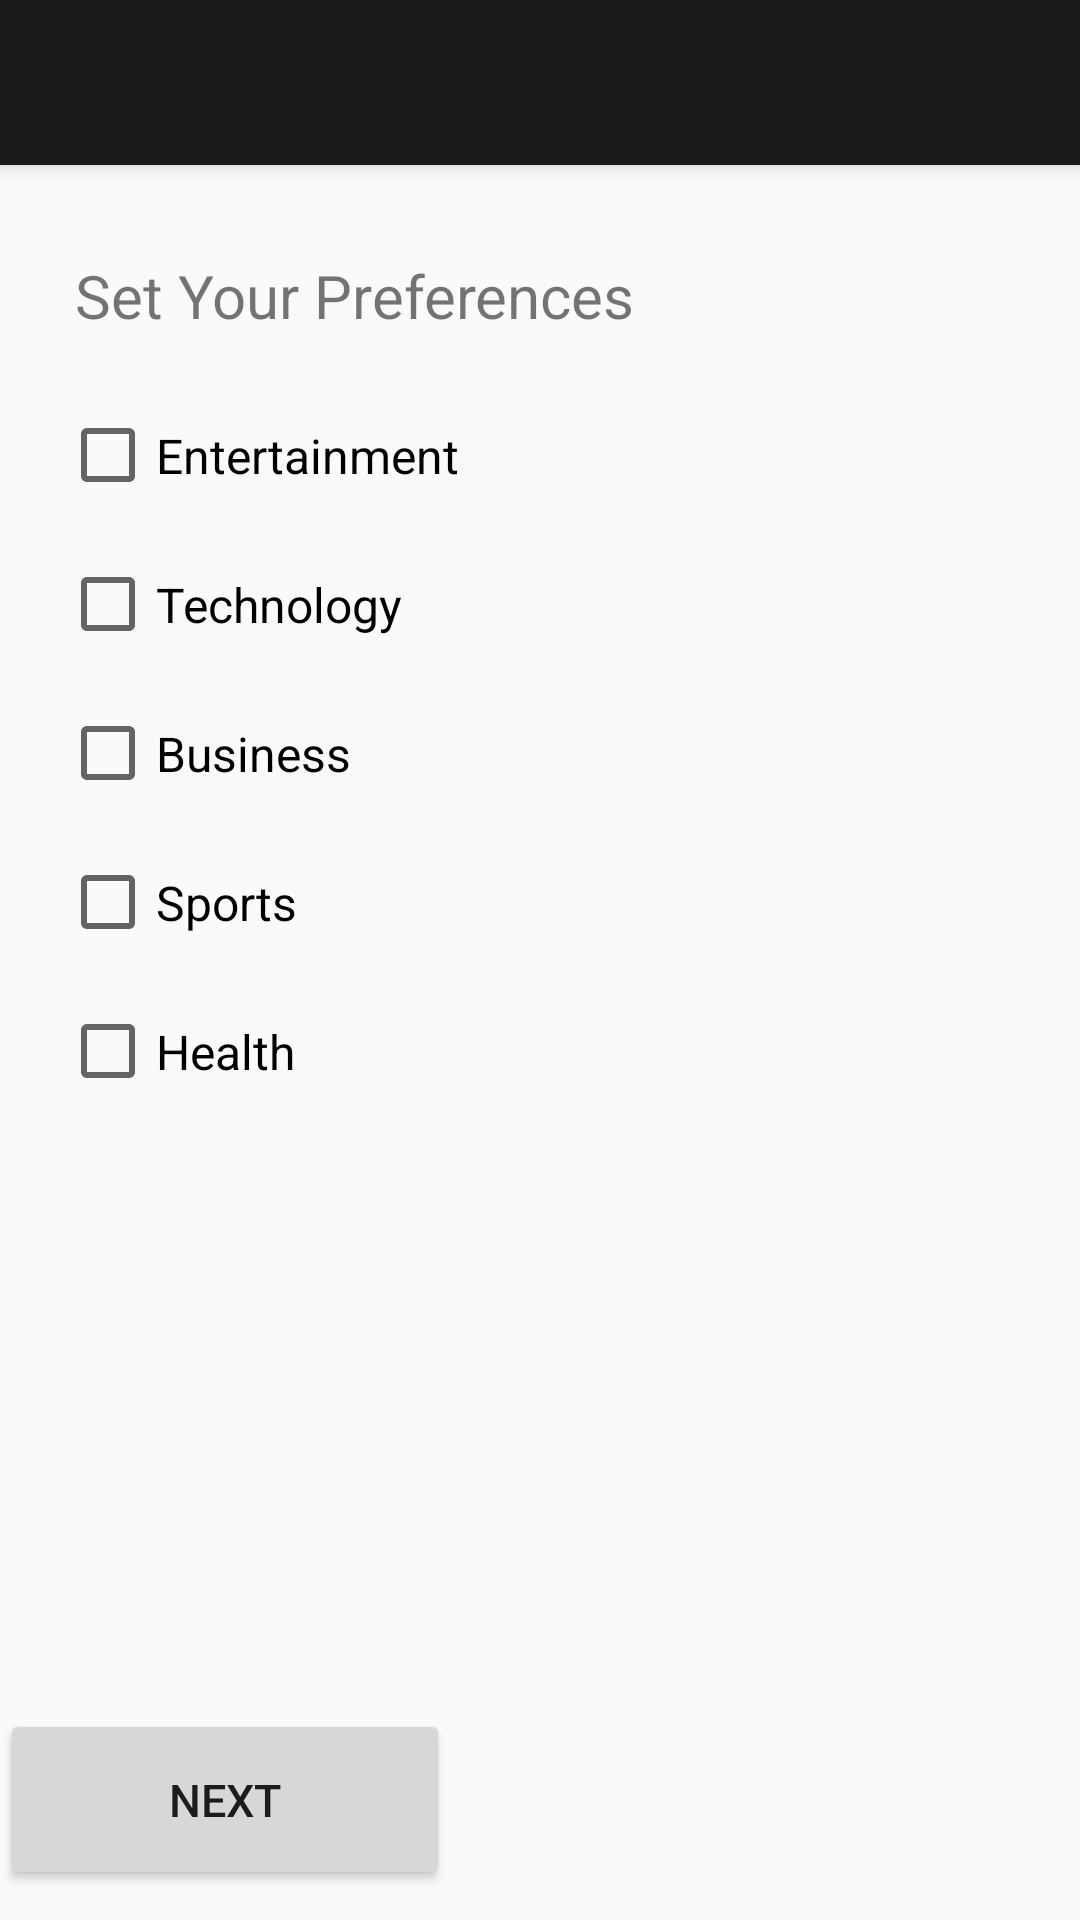

This screen was rendered from an Android layout file. Write that file and the resources it references.
<!-- AndroidManifest.xml: application theme AppTheme -->
<!-- res/layout/activity_preferences.xml -->
<?xml version="1.0" encoding="utf-8"?>
<android.support.design.widget.CoordinatorLayout xmlns:android="http://schemas.android.com/apk/res/android"
    xmlns:app="http://schemas.android.com/apk/res-auto"
    xmlns:tools="http://schemas.android.com/tools"
    android:layout_width="match_parent"
    android:layout_height="match_parent"
    android:fitsSystemWindows="true">

    <android.support.design.widget.AppBarLayout
        android:layout_width="match_parent"
        android:layout_height="wrap_content"
        android:theme="@style/AppTheme.AppBarOverlay">

        <android.support.v7.widget.Toolbar
            android:id="@+id/toolbar"
            android:layout_width="match_parent"
            android:layout_height="55dp"
            app:popupTheme="@style/AppTheme.PopupOverlay" />

    </android.support.design.widget.AppBarLayout>

    <LinearLayout
        android:layout_marginLeft="10dp"
        android:layout_marginTop="65dp"
        android:orientation="vertical"
        android:layout_width="wrap_content"
        android:layout_height="match_parent">

        <TextView
            android:layout_marginTop="20dp"
            android:layout_width="wrap_content"
            android:layout_height="wrap_content"
            android:layout_marginLeft="15dp"
            android:layout_marginBottom="15dp"
            android:textSize="20sp"
            android:text="Set Your Preferences"/>
        <CheckBox

            android:layout_gravity="left"
            android:layout_width="wrap_content"
            android:layout_height="wrap_content"
            android:text="Entertainment"
            android:id="@+id/entertainment_checkbox"
            android:textSize="16sp"
            android:layout_marginLeft="10dp"
            android:paddingTop="14dp"
            android:paddingBottom="14dp"
            android:checked="false" />

        <CheckBox
            android:layout_gravity="left"
            android:layout_width="wrap_content"
            android:layout_height="wrap_content"
            android:text="Technology"
            android:id="@+id/technology_checkbox"
            android:textSize="16sp"
            android:layout_marginLeft="10dp"
            android:paddingTop="14dp"
            android:paddingBottom="14dp"
            android:checked="false" />

        <CheckBox
            android:layout_width="wrap_content"
            android:layout_height="wrap_content"
            android:text="Business"
            android:id="@+id/business_checkbox"
            android:layout_gravity="left"
            android:textSize="16sp"
            android:layout_marginLeft="10dp"
            android:paddingTop="14dp"
            android:paddingBottom="14dp"
            android:checked="false"  />

        <CheckBox
            android:layout_width="wrap_content"
            android:layout_height="wrap_content"
            android:text="Sports"
            android:id="@+id/sports_checkbox"
            android:layout_gravity="left"
            android:textSize="16sp"
            android:layout_marginLeft="10dp"
            android:paddingTop="14dp"
            android:paddingBottom="14dp"
            android:checked="false" />

        <CheckBox
            android:layout_width="wrap_content"
            android:layout_height="wrap_content"
            android:text="Health"
            android:id="@+id/health_checkbox"
            android:layout_gravity="left"
            android:textSize="16sp"
            android:layout_marginLeft="10dp"
            android:paddingTop="14dp"
            android:paddingBottom="14dp"
            android:checked="false" />
    </LinearLayout>


    <Button
        android:layout_gravity="bottom"
        android:id="@+id/next_button"
        android:layout_marginTop="10dp"
        android:layout_marginBottom="10dp"
        android:padding="20dp"
        android:textSize="15sp"
        android:layout_width="150dp"
        android:layout_height="wrap_content"
        android:text="@string/next_button"/>

</android.support.design.widget.CoordinatorLayout>
<!-- resources referenced by this layout -->
<resources>
  <string name="next_button"> NEXT </string>
  <style name="AppTheme.AppBarOverlay" parent="ThemeOverlay.AppCompat.Dark.ActionBar" />
  <style name="AppTheme.PopupOverlay" parent="ThemeOverlay.AppCompat.Light" />
  <style name="AppTheme" parent="Theme.AppCompat.Light.DarkActionBar">
          
          <item name="colorPrimary">@color/primary</item>
          <item name="colorPrimaryDark">@color/primary_dark</item>
          <item name="colorAccent">@color/accent</item>
          <item name="android:divider">@color/divider</item>
  
  
      </style>
  <color name="primary">#1a1a1a</color>
  <color name="primary_dark">#000000</color>
  <color name="accent">#1a1a1a</color>
  <color name="divider">#B6B6B6</color>
</resources>
